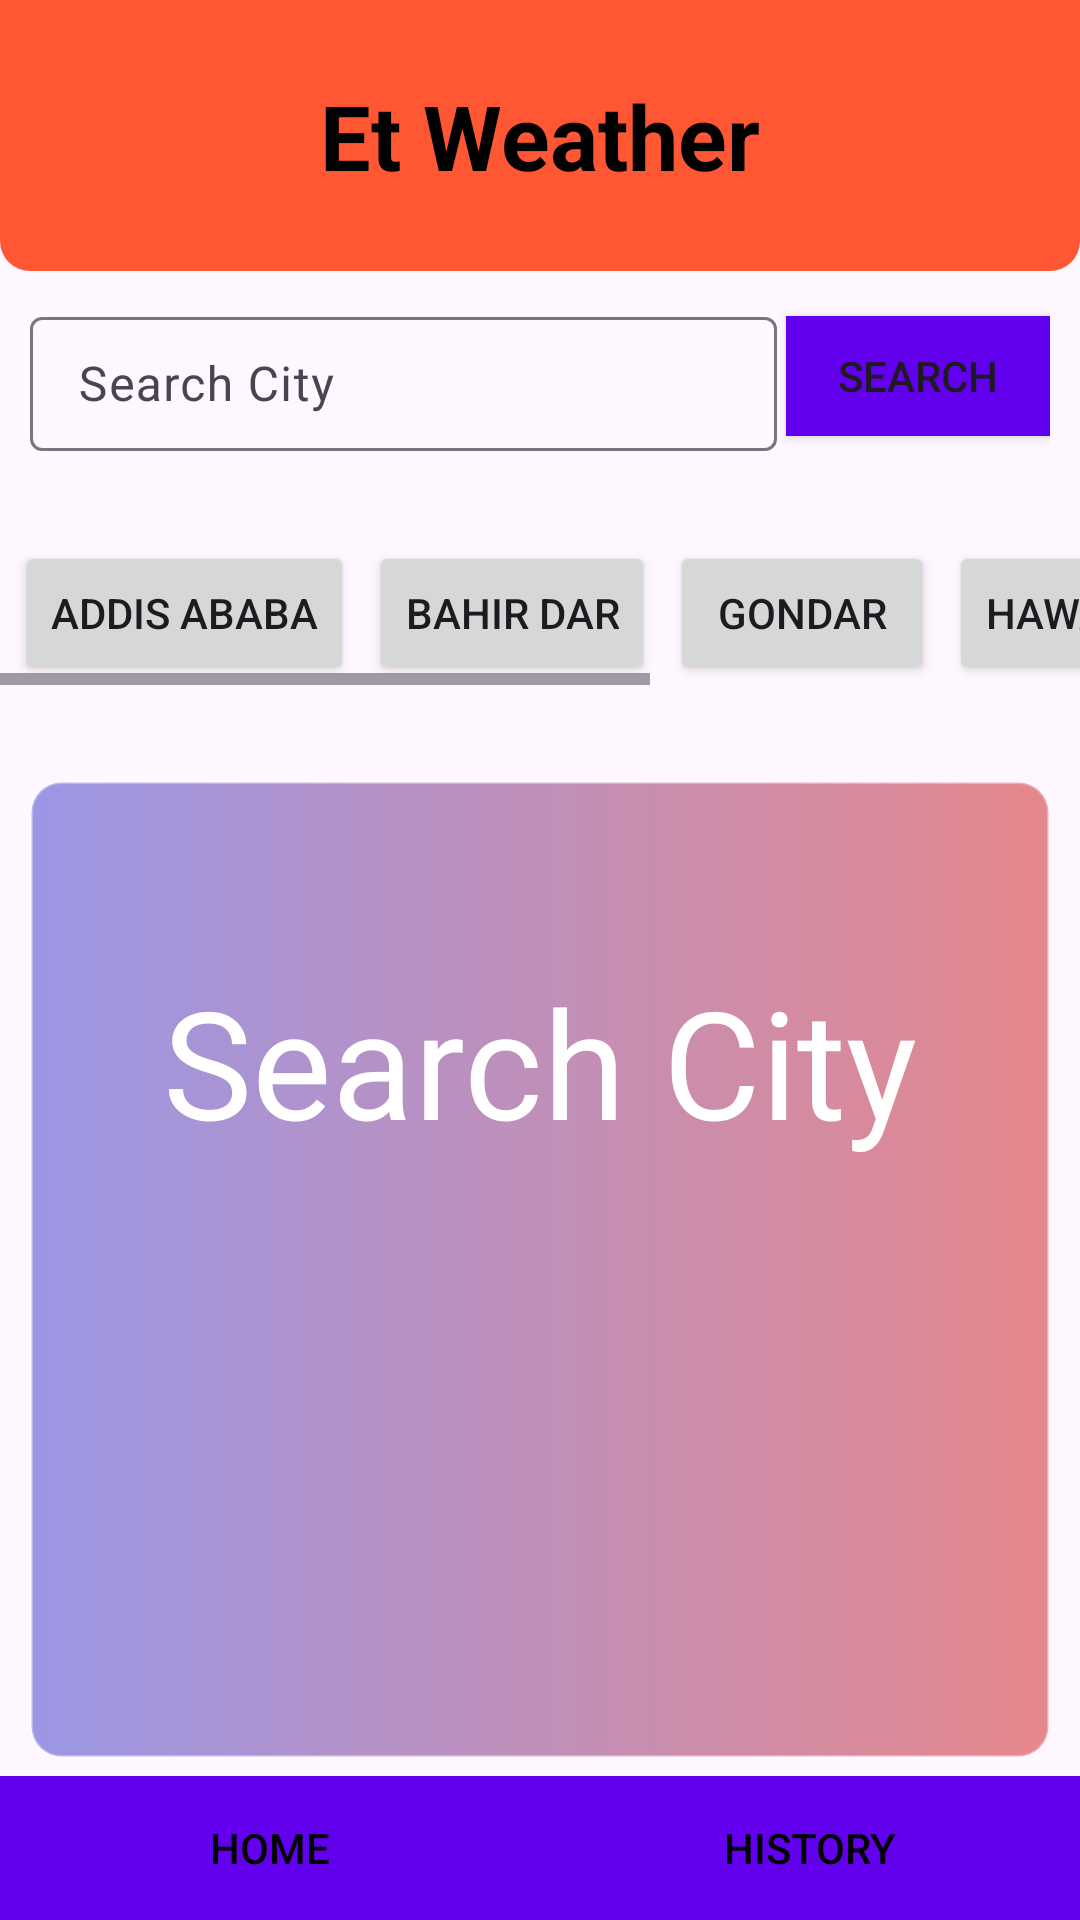

Reconstruct the res/layout file that produces this screen, plus the resources it refers to.
<!-- AndroidManifest.xml: application theme Theme.ETWeather -->
<!-- res/layout/activity_weather2.xml -->
<?xml version="1.0" encoding="utf-8"?>
<RelativeLayout xmlns:android="http://schemas.android.com/apk/res/android"
    xmlns:app="http://schemas.android.com/apk/res-auto"
    xmlns:tools="http://schemas.android.com/tools"
    android:id="@+id/main"
    android:layout_width="match_parent"
    android:layout_height="match_parent"
    android:background="@drawable/bg"
    tools:context=".weatherActivity">

    <LinearLayout
        android:id="@+id/header"
        android:layout_width="match_parent"
        android:layout_height="wrap_content"
        android:background="@drawable/headerbg"
        android:gravity="center"
        android:orientation="horizontal"
        android:paddingVertical="25dp"
        android:layout_alignParentTop="true">

        <TextView
            android:layout_width="wrap_content"
            android:layout_height="wrap_content"
            android:text="Et Weather"
            android:textColor="@color/black"
            android:textSize="30dp"
            android:textStyle="bold" />


    </LinearLayout>

    <LinearLayout
        android:id="@+id/searchbar"
        android:layout_width="match_parent"
        android:layout_height="wrap_content"
        android:layout_below="@id/header"
        android:orientation="horizontal"
        android:paddingHorizontal="10dp"
        android:paddingVertical="10dp"
        android:gravity="center_vertical">

        <com.google.android.material.textfield.TextInputLayout
            android:layout_width="0dp"
            android:layout_height="50dp"
            android:padding="0dp"
            android:layout_weight="1"
            android:hint="Search City"
            android:gravity="center_vertical">

        <com.google.android.material.textfield.TextInputEditText
            android:id="@+id/querytxt"
            android:layout_width="match_parent"
            android:layout_height="wrap_content"
            android:gravity="center_vertical" />
    </com.google.android.material.textfield.TextInputLayout>

    <Button
        android:id="@+id/searchbtn"
        android:layout_width="wrap_content"
        android:layout_height="40dp"
        android:layout_marginLeft="3dp"
        android:background="@drawable/buttonbg"
        android:gravity="center"
        android:text="Search" />
</LinearLayout>


    <LinearLayout
        android:id="@+id/linearLayout"
        android:layout_width="match_parent"
        android:layout_height="wrap_content"
        android:layout_below="@id/searchbar"
        android:paddingVertical="20dp">

        <HorizontalScrollView
            android:layout_width="match_parent"
            android:layout_height="wrap_content">

            <LinearLayout
                android:layout_width="wrap_content"
                android:layout_height="wrap_content"
                android:orientation="horizontal">

                <Button
                    android:id="@+id/addis"
                    android:layout_width="wrap_content"
                    android:layout_height="wrap_content"
                    android:layout_marginStart="5dp"
                    android:layout_marginEnd="5dp"
                    android:text="Addis Ababa" />

                <Button
                    android:id="@+id/bahirdar"
                    android:layout_width="wrap_content"
                    android:layout_height="wrap_content"
                    android:layout_marginEnd="5dp"
                    android:text="Bahir Dar" />

                <Button
                    android:id="@+id/gondar"
                    android:layout_width="wrap_content"
                    android:layout_height="wrap_content"
                    android:layout_marginEnd="5dp"
                    android:text="Gondar" />

                <Button
                    android:id="@+id/hawassa"
                    android:layout_width="wrap_content"
                    android:layout_height="wrap_content"
                    android:layout_marginEnd="5dp"
                    android:text="Hawassa" />

                <Button
                    android:id="@+id/adama"
                    android:layout_width="wrap_content"
                    android:layout_height="wrap_content"
                    android:layout_marginEnd="5dp"
                    android:text="Adama" />

                <Button
                    android:id="@+id/jimma"
                    android:layout_width="wrap_content"
                    android:layout_height="wrap_content"
                    android:layout_marginEnd="5dp"
                    android:text="Jimma" />
            </LinearLayout>
        </HorizontalScrollView>
    </LinearLayout>


    <androidx.constraintlayout.widget.ConstraintLayout
        android:layout_width="match_parent"
        android:layout_height="wrap_content"
        android:layout_below="@+id/linearLayout"
        android:layout_marginHorizontal="10dp"
        android:layout_marginTop="12dp"
        android:background="@drawable/databg"
        android:paddingHorizontal="15dp"
        android:paddingVertical="10dp">

        <TextView
            android:id="@+id/condition"
            android:layout_width="wrap_content"
            android:layout_height="wrap_content"
            android:layout_marginTop="50dp"
            android:text="Search City"
            android:textColor="@color/white"
            android:textSize="50sp"
            app:layout_constraintBottom_toTopOf="@+id/tempreture"
            app:layout_constraintEnd_toEndOf="parent"
            app:layout_constraintStart_toStartOf="parent"
            app:layout_constraintTop_toTopOf="parent" />

        <TextView
            android:id="@+id/tempreture"
            android:layout_width="wrap_content"
            android:layout_height="wrap_content"
            android:layout_marginTop="20dp"
            android:text=""
            android:textColor="@color/white"
            android:textSize="50sp"
            app:layout_constraintEnd_toEndOf="parent"
            app:layout_constraintStart_toStartOf="parent"
            app:layout_constraintTop_toBottomOf="@id/condition" />

        <TextView
            android:id="@+id/cityName"
            android:layout_width="wrap_content"
            android:layout_height="wrap_content"
            android:layout_marginStart="16dp"
            android:text=""
            android:textColor="@color/white"
            android:textSize="25sp"
            app:layout_constraintStart_toStartOf="parent"
            app:layout_constraintTop_toTopOf="parent" />

        <TextView
            android:id="@+id/humidity"
            android:layout_width="wrap_content"
            android:layout_height="wrap_content"
            android:layout_marginTop="20dp"
            android:text=""
            android:textColor="@color/white"
            android:textSize="25sp"
            app:layout_constraintEnd_toEndOf="parent"
            app:layout_constraintStart_toStartOf="parent"
            app:layout_constraintTop_toBottomOf="@id/tempreture" />

        <TextView
            android:id="@+id/windspeed"
            android:layout_width="wrap_content"
            android:layout_height="wrap_content"
            android:layout_marginTop="15dp"
            android:text=""
            android:textColor="@color/white"
            android:textSize="25sp"
            app:layout_constraintEnd_toEndOf="parent"
            app:layout_constraintStart_toStartOf="parent"
            app:layout_constraintTop_toBottomOf="@id/humidity" />

    </androidx.constraintlayout.widget.ConstraintLayout>

    <LinearLayout
        android:id="@+id/linearLayout2"
        android:layout_width="match_parent"
        android:layout_height="wrap_content"
        android:layout_alignParentBottom="true"
        android:gravity="center"
        android:orientation="horizontal"
        android:weightSum="2">

        <Button
            android:id="@+id/homeButton"
            android:layout_width="0dp"
            android:layout_height="wrap_content"
            android:layout_weight="1"
            android:background="@drawable/buttonbg"
            android:text="Home"
            android:textColor="@color/black" />

        <Button
            android:id="@+id/historyButton"
            android:layout_width="0dp"
            android:layout_height="wrap_content"
            android:layout_weight="1"
            android:background="@drawable/buttonbg"
            android:text="History"
            android:textColor="@color/black" />

    </LinearLayout>

</RelativeLayout>
<!-- resources referenced by this layout -->
<resources>
  <color name="black">#FF000000</color>
  <color name="white">#FFFFFFFF</color>
  <!-- drawable buttonbg (drawable) -->
  <shape xmlns:android="http://schemas.android.com/apk/res/android">
      <solid android:color="#6200EE" />
  
  
  
  </shape>
  <!-- drawable databg (drawable) -->
  <shape xmlns:android="http://schemas.android.com/apk/res/android">
      <gradient
          android:startColor="#80CC1919"
          android:endColor="#803737CC"
          android:angle="180" />
  
      <corners
          android:radius="10dp" />
  
      <padding
          android:left="8dp"
          android:right="8dp"
          android:top="8dp"
          android:bottom="8dp" />
  
      <stroke
          android:width="1dp"
          android:color="#50FFFFFF" />
  </shape>
  <!-- drawable headerbg (drawable) -->
  <shape xmlns:android="http://schemas.android.com/apk/res/android">
      <solid android:color="@color/headerColor" />
  
      <corners
          android:bottomRightRadius="10dp"
          android:bottomLeftRadius="10dp"
       />
  
  
  </shape>
  <style name="Theme.ETWeather" parent="Base.Theme.ETWeather" />
  <color name="headerColor">#FF5733</color>
  <style name="Base.Theme.ETWeather" parent="Theme.Material3.DayNight.NoActionBar">
          
          
      </style>
</resources>
